Run: headless pygame with SDL's dummy video driver; simulated clock (each Clock.tick advances the game by its frame time, no real sleeping); random seed 0; keys injected as events and as key.get_pressed() state; no mouse input.
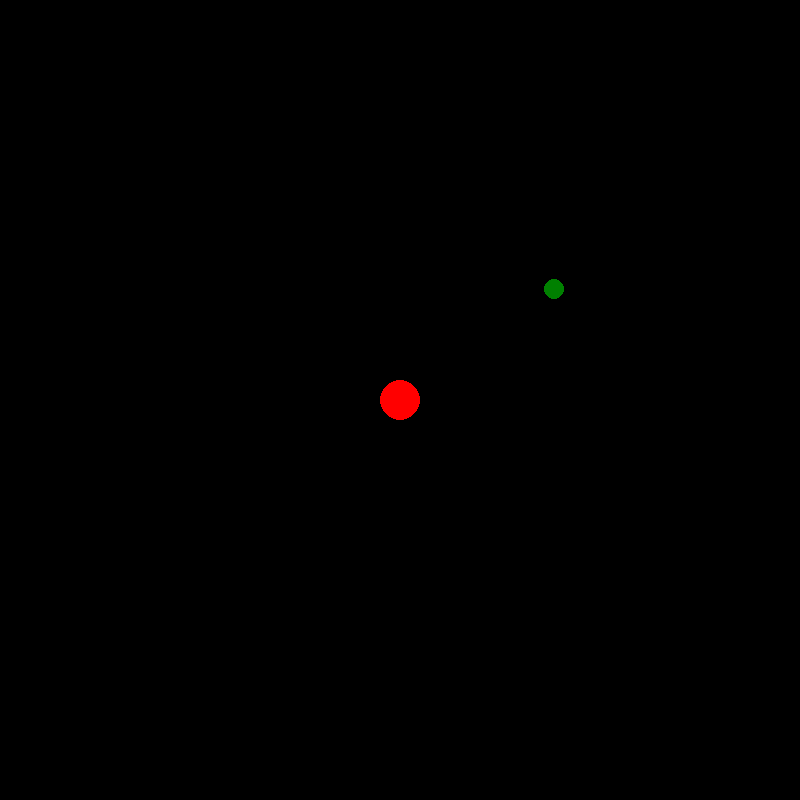
Frame 1 of 4 · flips 1–60 · no input
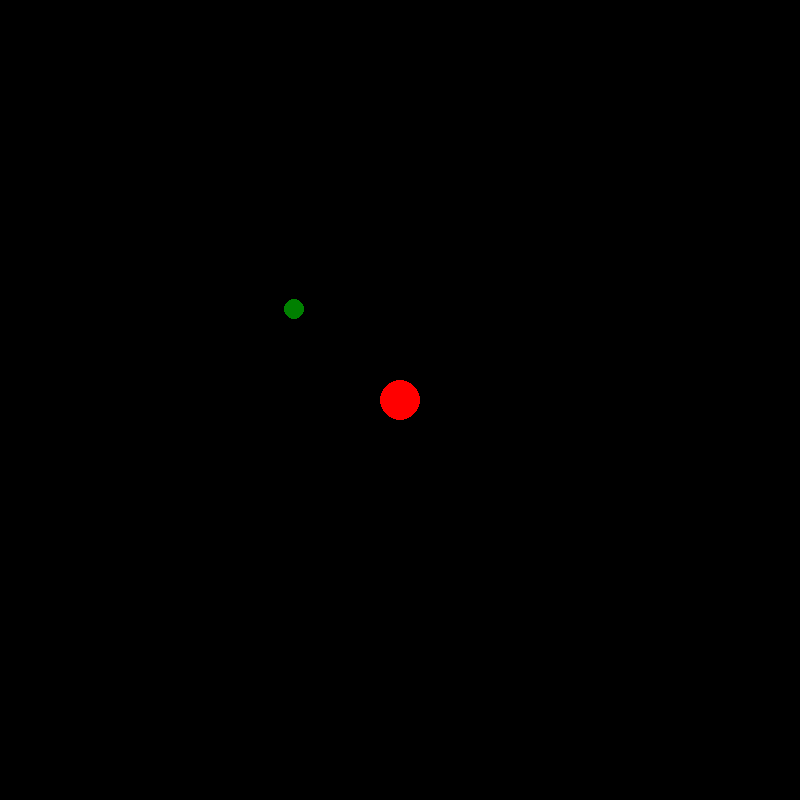
Frame 2 of 4 · flips 61–180 · tapped SPACE, RETURN · held RIGHT (→), D
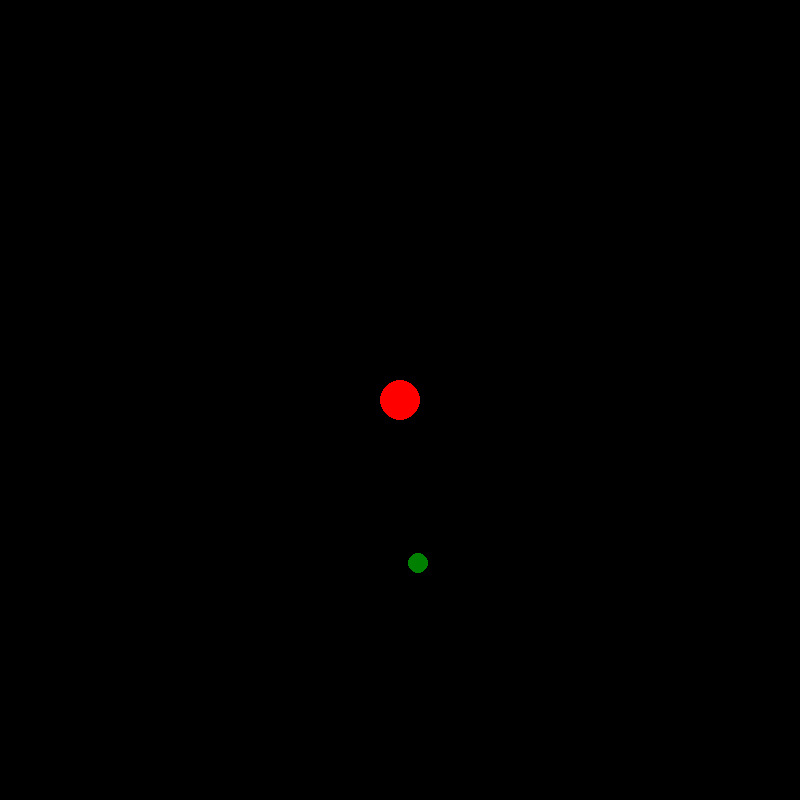
Frame 3 of 4 · flips 181–300 · held DOWN (↓), S
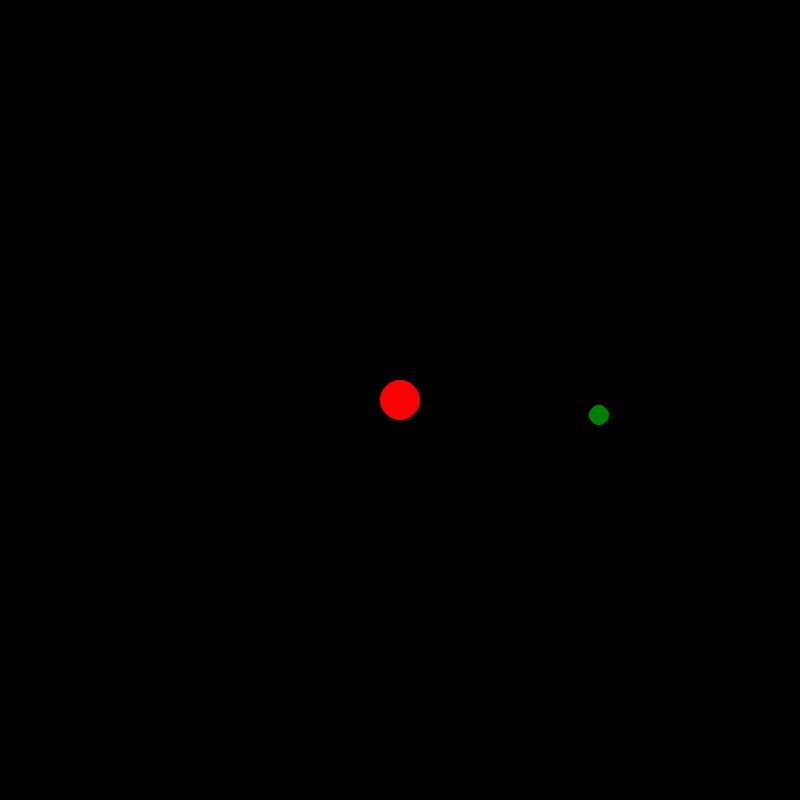
Frame 4 of 4 · flips 301–420 · held LEFT (←), A, UP (↑), W

The pygame program that drew these frames:

#trying to make an object move in circular motion:--------------------------------
#we need to update its position based on trig functions (sine and cosine)
#within the game loop.

#install pygame:
import pygame
import sys
import math

#intializing pygame:
pygame.init()



#setting up the screen:
WIDTH, HEIGHT = 800, 800
screen = pygame.display.set_mode((WIDTH, HEIGHT))
pygame.display.set_caption("Gravity Simulation")

#set up the clock for a decent framerate:
clock = pygame.time.Clock()

#define colors:

GREEN = (0,128,0)
YELLOW = (255,255,0)
BLACK = (0, 0, 0)
RED = (255, 0, 0)

#define the object:

#radius:
ball_radius = 20
#position of central object:
ball_pos = [WIDTH // 2, HEIGHT // 2]
ball_mass = 1000

#defining moving object:

#radius:
ball2_radius = 10
#position of second object:
ball2_pos = [WIDTH // 2 + 200, HEIGHT // 2]
#mass for second object:
ball2_mass = 40
#initial velocity:
ball2_v = [0, -2]

#gravitational constant:
G = 1



#list to store path:
path = []

#main game loop:
run = True
while run:
    #processes all events that pygame has recieved, 
    #if an event of type 'pygame.QUIT'is detected
    #it sets run to False which will exit the main loop:
    for event in pygame.event.get():
        if event.type == pygame.QUIT:
            run = False

    #calculates the vector from first to second object:
    dx = ball_pos[0] - ball2_pos[0]
    dy = ball_pos[1] - ball2_pos[1]
    distance = math.sqrt( (dx**2)  + (dy**2) )

    #calculating gravity:
    if distance > 0:
        force = (G * ball_mass * ball2_mass) / (distance**2)
        angle = math.atan2(dy,dx)
        force_x = force * math.cos(angle)
        force_y = force * math.sin(angle)

        #updating object's velocity:
        ball2_v[0] += force_x / ball2_mass
        ball2_v[1] += force_y / ball2_mass

    #updating the object's position:
    ball2_pos[0] += ball2_v[0]
    ball2_pos[1] += ball2_v[1]


    #fill the screen with black:
    screen.fill(BLACK)

    #if len(path) > 1:
        #pygame.draw.lines(screen, YELLOW, False, path, 2)

    #draw the ball:
    pygame.draw.circle(screen, RED, (int(ball_pos[0]), int(ball_pos[1])), ball_radius)
    pygame.draw.circle(screen, GREEN, (int(ball2_pos[0]), int(ball2_pos[1])), ball2_radius)    
    
    #inserting the frame rate first and display next seems to run the program

    #cap the frame rate at 60 fps:
    clock.tick(60)

    #updating the display:
    pygame.display.flip()

#quit pygame:
pygame.quit()
sys.exit()
